Run: headless pygame with SDL's dummy video driver; simulated clock (each Clock.tick advances the game by its frame time, no real sleeping); random seed 0; keys injected as events and as key.get_pressed() state; no mouse input.
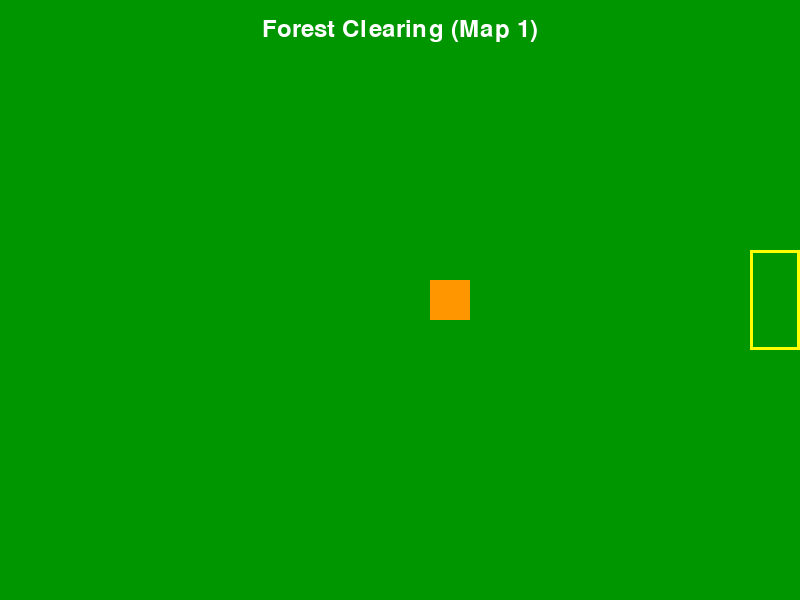
Frame 1 of 4 · flips 1–60 · no input
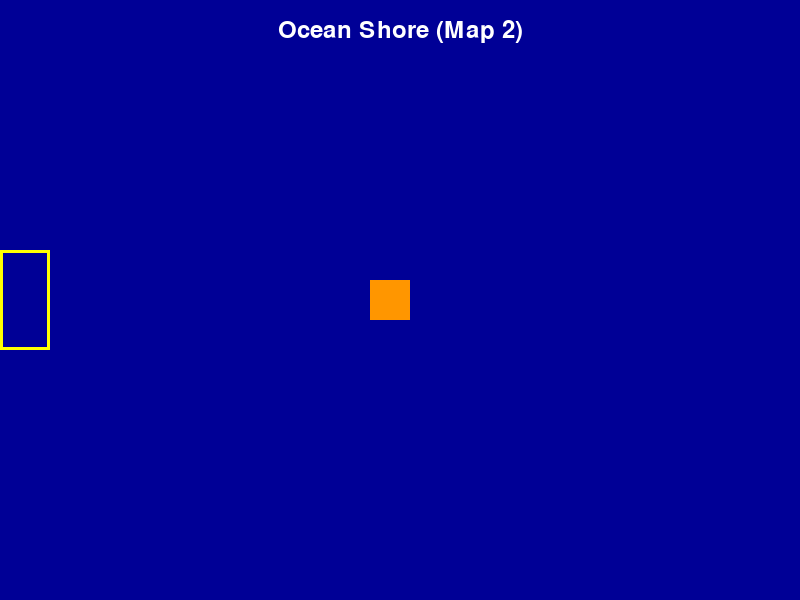
Frame 2 of 4 · flips 61–180 · tapped SPACE, RETURN · held RIGHT (→), D
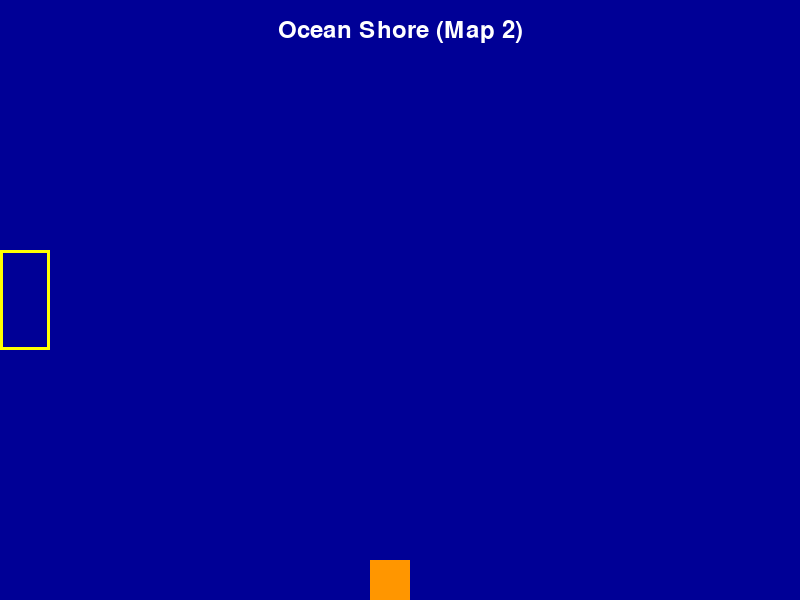
Frame 3 of 4 · flips 181–300 · held DOWN (↓), S
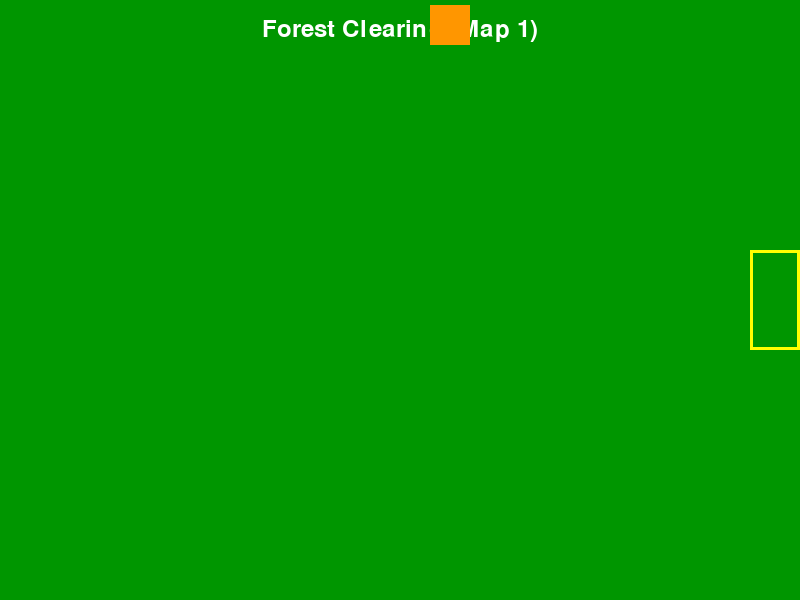
Frame 4 of 4 · flips 301–420 · held LEFT (←), A, UP (↑), W

The pygame program that drew these frames:

import pygame
import sys

# --- Constants ---
SCREEN_WIDTH = 800
SCREEN_HEIGHT = 600
FPS = 60

# --- Player Settings ---
PLAYER_SIZE = 40
PLAYER_SPEED = 5
PLAYER_COLOR = (255, 150, 0) # Orange
# Add a small buffer for spawning outside zones
SPAWN_BUFFER = 5

# --- Colors ---
WHITE = (255, 255, 255)
BLACK = (0, 0, 0)
GREEN = (0, 150, 0)      # Map 1 color
BLUE = (0, 0, 150)       # Map 2 color
YELLOW = (255, 255, 0)   # Transition zone color

# --- Define Map Representations (with Transition Zones) ---
MAP_DATA = {
    "map1": {
        "bg_color": GREEN,
        "name": "Forest Clearing (Map 1)",
        "transitions": [
            {
                # Zone on the right edge of Map 1
                "rect": pygame.Rect(SCREEN_WIDTH - 50, SCREEN_HEIGHT // 2 - 50, 50, 100),
                "target_map_id": "map2",
                # Spawn player just OUTSIDE the left edge zone of Map 2
                # Zone ends at x=50. Player left edge needs to be >= 50.
                # Player left edge = center_x - PLAYER_SIZE / 2
                # center_x - PLAYER_SIZE / 2 >= 50
                # center_x >= 50 + PLAYER_SIZE / 2
                # New center_x = 50 + PLAYER_SIZE / 2 + SPAWN_BUFFER
                "target_spawn_point": (50 + PLAYER_SIZE // 2 + SPAWN_BUFFER, SCREEN_HEIGHT // 2)
            }
            # Add more transition zones for map1 here if needed
        ]
    },
    "map2": {
        "bg_color": BLUE,
        "name": "Ocean Shore (Map 2)",
        "transitions": [
            {
                # Zone on the left edge of Map 2
                "rect": pygame.Rect(0, SCREEN_HEIGHT // 2 - 50, 50, 100),
                "target_map_id": "map1",
                # Spawn player just OUTSIDE the right edge zone of Map 1
                # Zone starts at x = SCREEN_WIDTH - 50. Player right edge needs to be <= SCREEN_WIDTH - 50.
                # Player right edge = center_x + PLAYER_SIZE / 2
                # center_x + PLAYER_SIZE / 2 <= SCREEN_WIDTH - 50
                # center_x <= SCREEN_WIDTH - 50 - PLAYER_SIZE / 2
                # New center_x = SCREEN_WIDTH - 50 - PLAYER_SIZE / 2 - SPAWN_BUFFER
                "target_spawn_point": (SCREEN_WIDTH - 50 - PLAYER_SIZE // 2 - SPAWN_BUFFER, SCREEN_HEIGHT // 2)
            }
            # Add more transition zones for map2 here
        ]
    }
}

# --- Pygame Initialization ---
pygame.init()
screen = pygame.display.set_mode((SCREEN_WIDTH, SCREEN_HEIGHT))
pygame.display.set_caption("Transition Zone Map Switching")
clock = pygame.time.Clock()
font = pygame.font.Font(None, 36)

# --- Player Setup ---
player_rect = pygame.Rect(0, 0, PLAYER_SIZE, PLAYER_SIZE)
# Start player near the center, slightly offset to avoid immediate transitions if zones are there
player_rect.center = (SCREEN_WIDTH // 2 + 50, SCREEN_HEIGHT // 2)

# --- Manage Game States ---
current_map_id = "map1"

# --- Game Loop ---
running = True
while running:
    # --- Event Handling ---
    for event in pygame.event.get():
        if event.type == pygame.QUIT:
            running = False

    # --- Player Movement (Input Handling) ---
    keys = pygame.key.get_pressed()
    move_x, move_y = 0, 0
    if keys[pygame.K_LEFT] or keys[pygame.K_a]:
        move_x -= PLAYER_SPEED
    if keys[pygame.K_RIGHT] or keys[pygame.K_d]:
        move_x += PLAYER_SPEED
    if keys[pygame.K_UP] or keys[pygame.K_w]:
        move_y -= PLAYER_SPEED
    if keys[pygame.K_DOWN] or keys[pygame.K_s]:
        move_y += PLAYER_SPEED

    # Store previous position before moving (optional, but can be useful for debugging collisions)
    # prev_player_center = player_rect.center

    # Move player
    player_rect.x += move_x
    player_rect.y += move_y

    # --- Keep Player On Screen ---
    player_rect.clamp_ip(screen.get_rect()) # Use clamp_ip to modify in place


    # --- Handle Transitions (Collision-Based Switching) ---
    active_map_data = MAP_DATA[current_map_id]
    map_switched_this_frame = False # Flag to prevent multiple checks after switch

    # Check for collisions with transition zones *on the current map*
    for transition in active_map_data.get("transitions", []): # Use .get for safety
        transition_rect = transition["rect"]
        if player_rect.colliderect(transition_rect):
            # Collision detected! Time to switch maps.
            target_map = transition["target_map_id"]
            spawn_point = transition["target_spawn_point"]

            print(f"Transitioning from {active_map_data['name']} to {MAP_DATA[target_map]['name']} via zone collision.")

            # Change the current map ID
            current_map_id = target_map

            # Move the player to the spawn point on the new map
            player_rect.center = spawn_point

            # Clamp player again AFTER teleporting to ensure spawn is valid
            player_rect.clamp_ip(screen.get_rect())

            # Update active_map_data for drawing this frame on the new map
            active_map_data = MAP_DATA[current_map_id]

            map_switched_this_frame = True # Set the flag

            # Important: Break out of the transition check loop
            break # Exit the 'for transition in ...' loop


    # --- Drawing ---
    # 1. Fill background based on (potentially updated) current map
    screen.fill(active_map_data["bg_color"])

    # 2. Draw transition zones for the current map (for visualization)
    for transition in active_map_data.get("transitions", []):
        pygame.draw.rect(screen, YELLOW, transition["rect"], 3) # Draw yellow outline

    # 3. Draw map name
    map_text_surface = font.render(active_map_data["name"], True, WHITE)
    map_text_rect = map_text_surface.get_rect(center=(SCREEN_WIDTH // 2, 30))
    screen.blit(map_text_surface, map_text_rect)

    # 4. Draw the player
    pygame.draw.rect(screen, PLAYER_COLOR, player_rect)

    # --- Update Display ---
    pygame.display.flip()

    # --- Control Framerate ---
    clock.tick(FPS)

# --- Cleanup ---
pygame.quit()
sys.exit()
